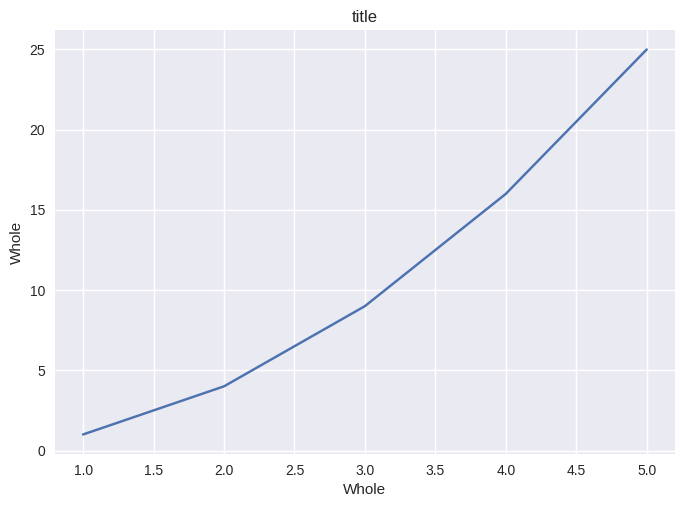

Reproduce this figure in Python.
from matplotlib import pyplot as plt

x = [1,2,3,4,5]
y = [1,4,9,16,25]

plt.style.use("seaborn-v0_8")
fig, ax = plt.subplots()
ax.plot(x,y)
ax.set_ylabel("Whole")
ax.set_xlabel("Whole")
ax.set_title("title")
plt.savefig("plot3.png")
